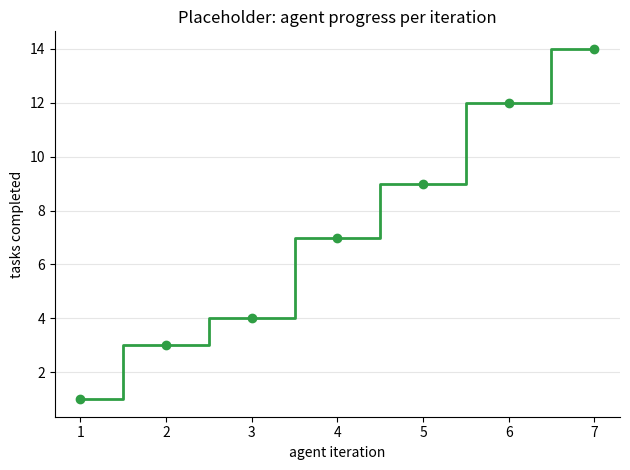

The matplotlib source for this figure:
#| echo: false
import matplotlib.pyplot as plt

iterations = list(range(1, 8))
tasks_done = [1, 3, 4, 7, 9, 12, 14]

fig, ax = plt.subplots()
ax.step(iterations, tasks_done, where="mid", color="#2f9e44", linewidth=2)
ax.plot(iterations, tasks_done, "o", color="#2f9e44", markersize=6)
ax.spines[["top", "right"]].set_visible(False)
ax.grid(axis="y", color="#e6e6e6", linewidth=0.8)
ax.set_axisbelow(True)
ax.set_xlabel("agent iteration")
ax.set_ylabel("tasks completed")
ax.set_title("Placeholder: agent progress per iteration")
plt.tight_layout()
plt.show()
